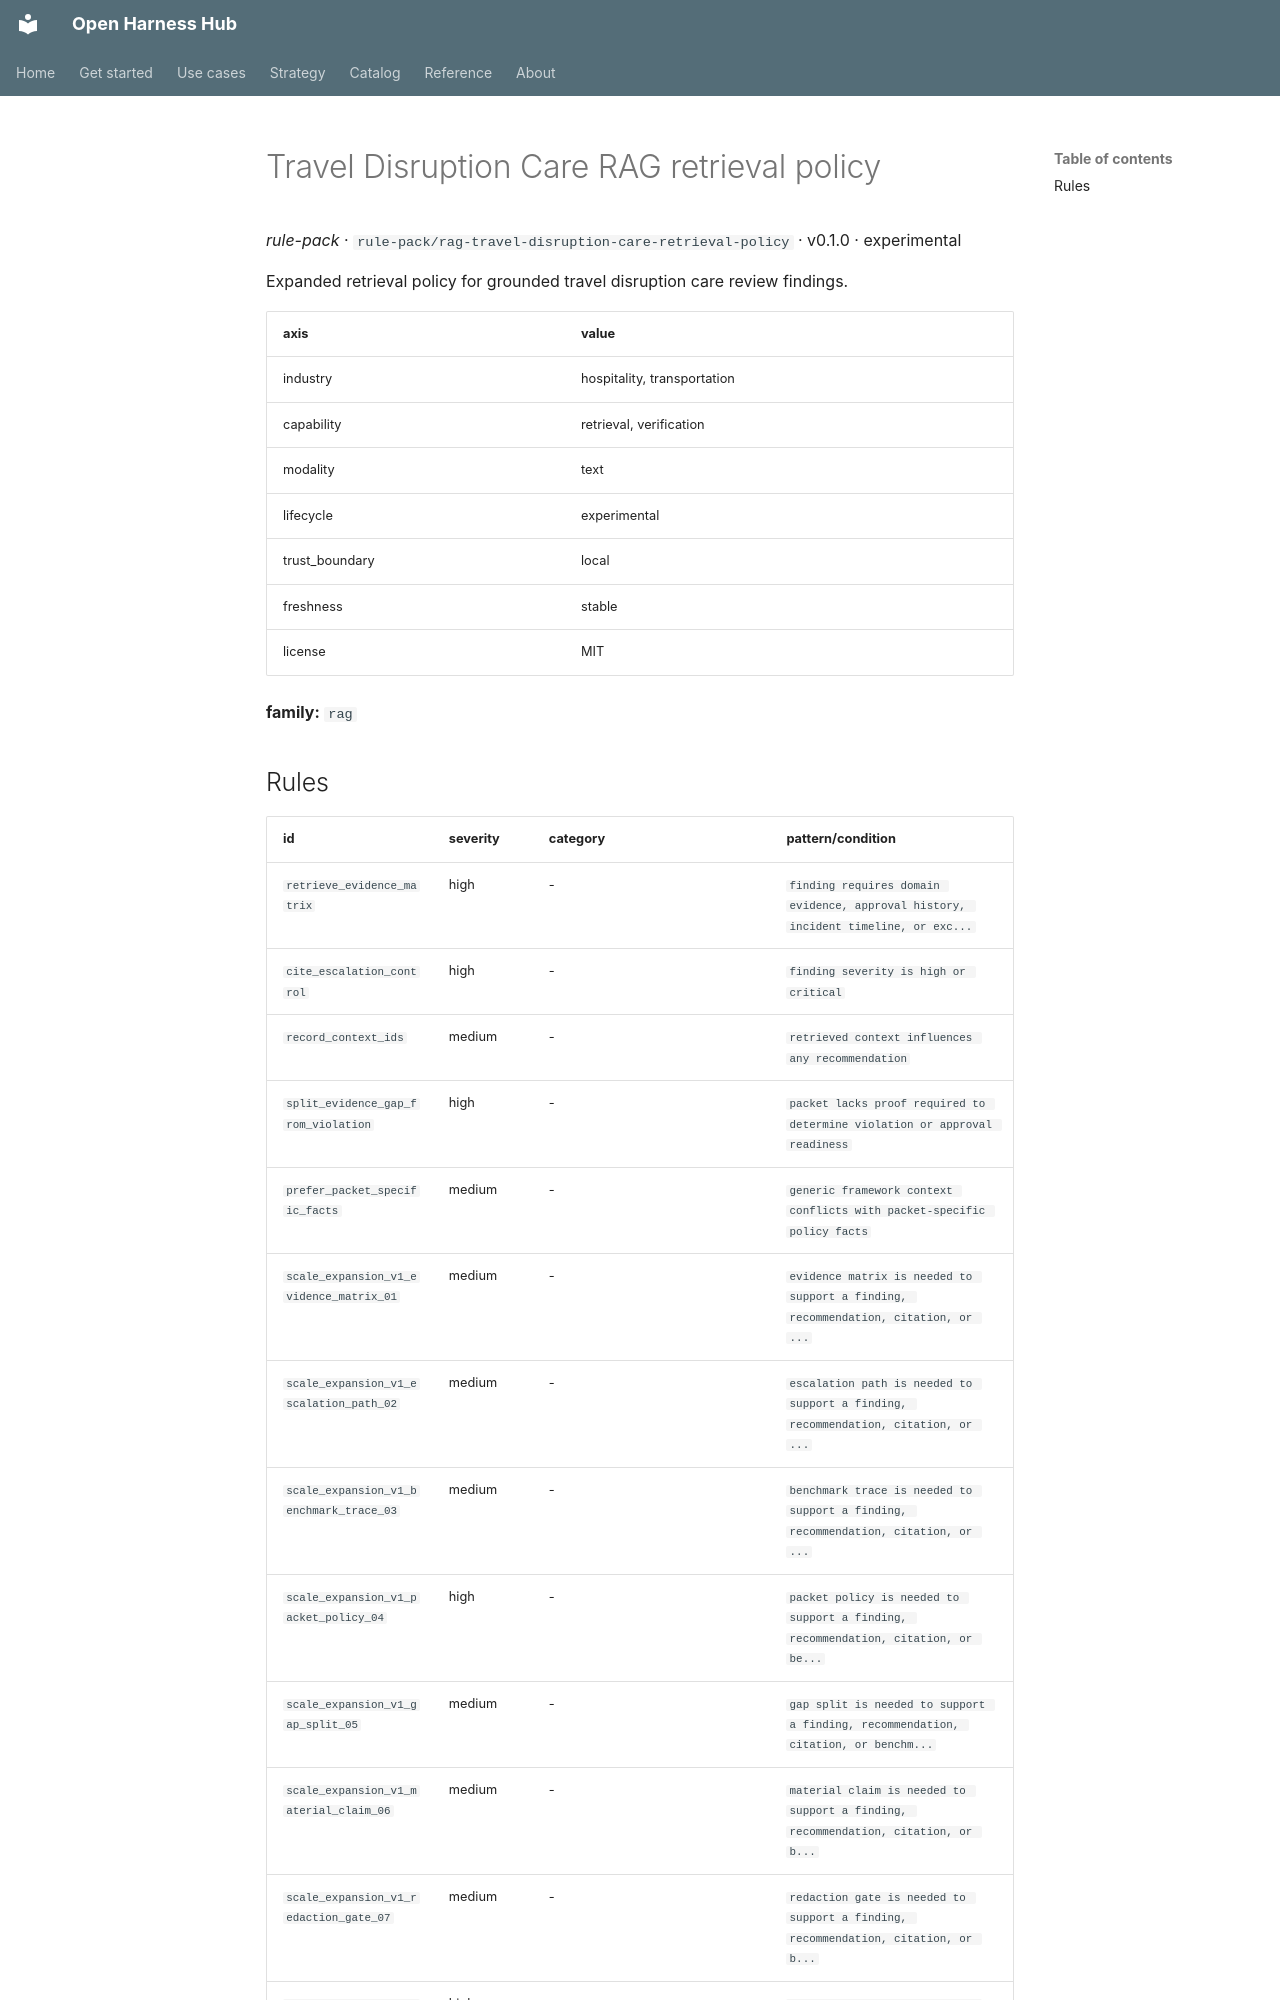

repository: Amarel-Taylor-Scott/open-harness-hub · page: catalog/rule-pack_rag-travel-disruption-care-retrieval-policy/index.html · generator: mkdocs

# Travel Disruption Care RAG retrieval policy

*rule-pack* · `rule-pack/rag-travel-disruption-care-retrieval-policy` · v0.1.0 · experimental

Expanded retrieval policy for grounded travel disruption care review findings.

| axis | value |
|---|---|
| industry | hospitality, transportation |
| capability | retrieval, verification |
| modality | text |
| lifecycle | experimental |
| trust_boundary | local |
| freshness | stable |
| license | MIT |



**family:** `rag`
